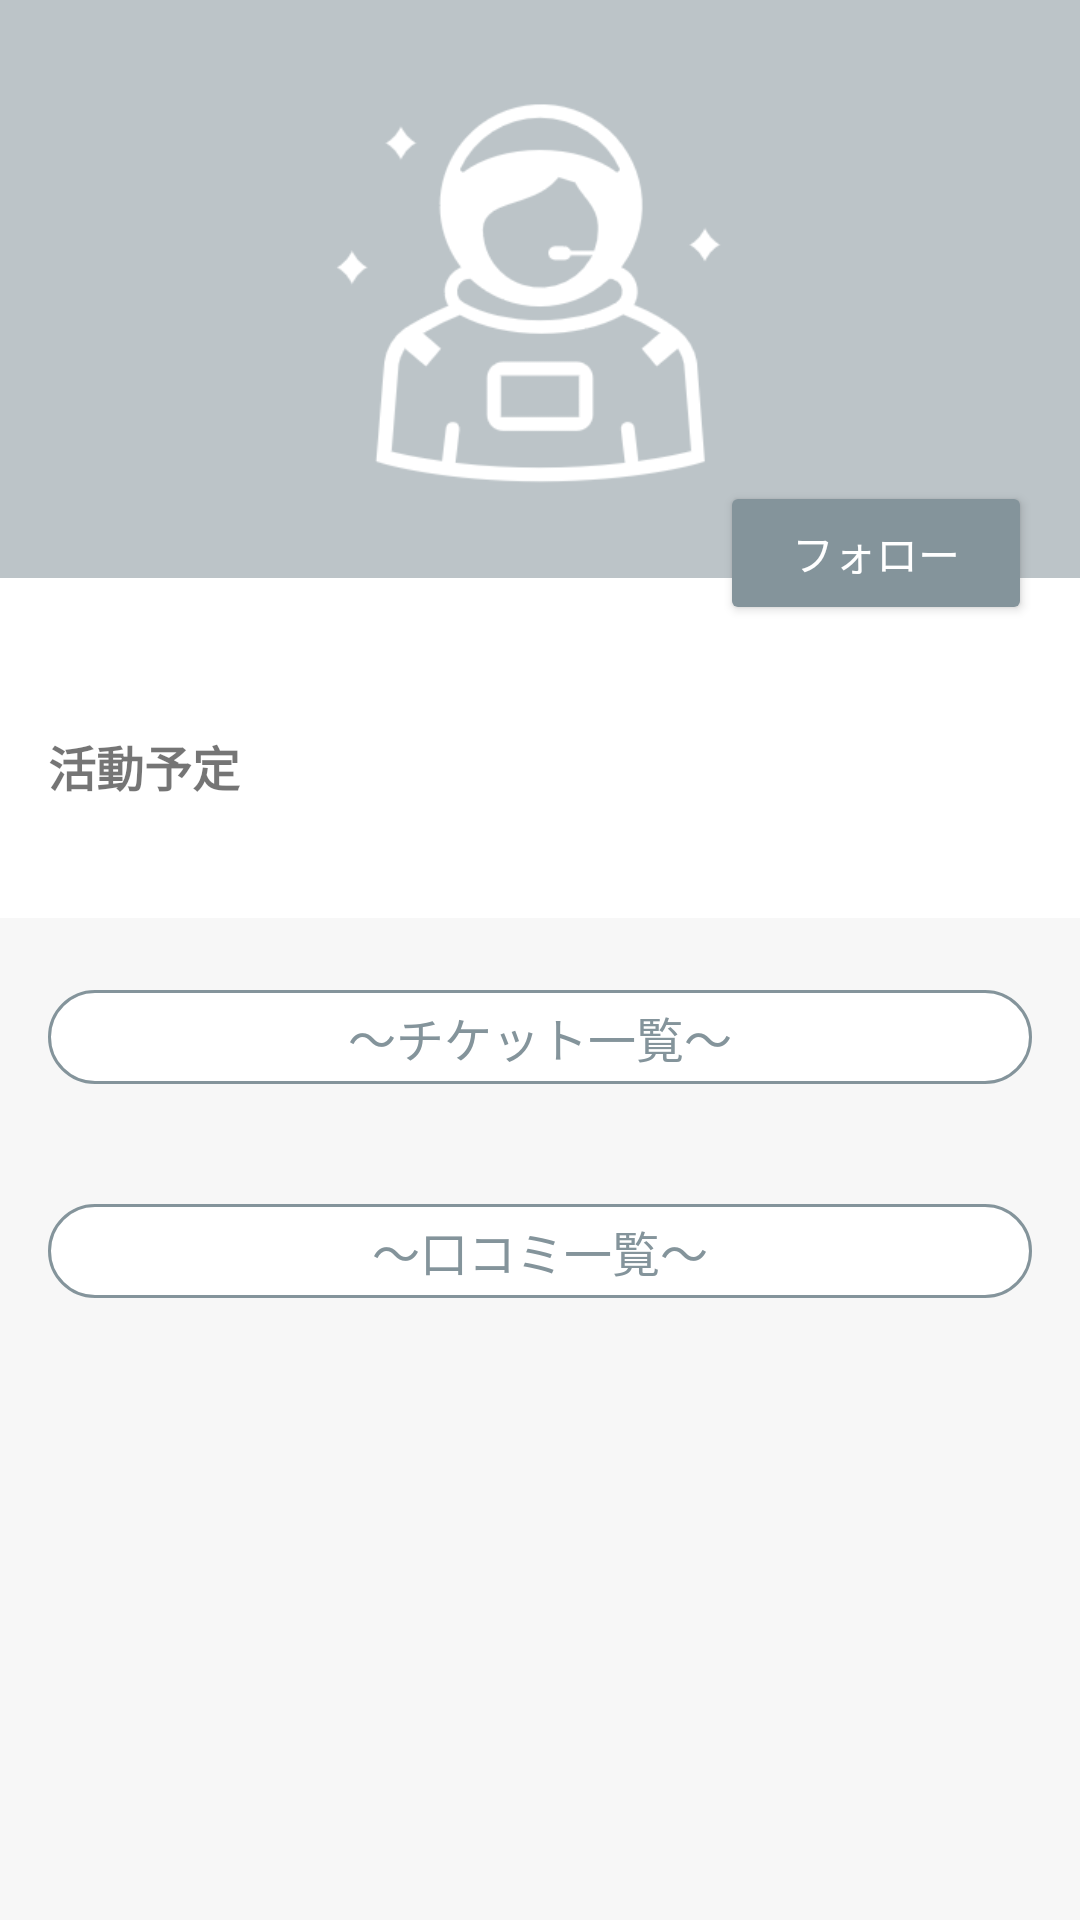

Reconstruct the res/layout file that produces this screen, plus the resources it refers to.
<!-- AndroidManifest.xml: application theme Theme.Test -->
<!-- res/layout/fragment_organization_information.xml -->
<?xml version="1.0" encoding="utf-8"?>
<LinearLayout
    xmlns:android="http://schemas.android.com/apk/res/android"
    xmlns:tools="http://schemas.android.com/tools"
    xmlns:app="http://schemas.android.com/apk/res-auto"
    android:layout_width="match_parent"
    android:layout_height="match_parent"
    android:orientation="vertical"
    android:background="@color/backGroundGray"
    tools:context=".ui.ticketDetail.OrganizationInformationFragment">

    <androidx.core.widget.NestedScrollView
        android:layout_width="match_parent"
        android:layout_height="match_parent"
        android:fillViewport="true">

        <LinearLayout
            android:layout_width="match_parent"
            android:layout_height="wrap_content"
            android:orientation="vertical"
            android:paddingBottom="32dp">

            <ImageView
                android:id="@+id/organizationImage"
                android:layout_width="match_parent"
                android:layout_height="200dp"
                android:scaleType="centerCrop"
                android:src="@drawable/organization_image"
                android:contentDescription="団体イメージ画像" />

            <Button
                android:id="@+id/button_follow"
                android:layout_width="wrap_content"
                android:layout_height="wrap_content"
                android:layout_gravity="end"
                android:layout_marginTop="-40dp"
                android:layout_marginEnd="16dp"
                android:text="フォロー"
                android:paddingStart="24dp"
                android:paddingEnd="24dp"
                android:textColor="@color/white"
                android:backgroundTint="@color/blueGray" />

            <LinearLayout
                android:layout_width="match_parent"
                android:layout_height="wrap_content"
                android:orientation="vertical"
                android:background="@color/white"
                android:padding="16dp"
                android:layout_marginTop="-16dp">

                <TextView
                    android:id="@+id/text_organization_description"
                    android:layout_width="wrap_content"
                    android:layout_height="wrap_content"
                    android:textSize="14sp" />

                <TextView
                    android:layout_width="wrap_content"
                    android:layout_height="wrap_content"
                    android:text="活動予定"
                    android:textStyle="bold"
                    android:textSize="16sp"
                    android:layout_marginTop="16dp" />

                <TextView
                    android:id="@+id/text_activity_schedule"
                    android:layout_width="wrap_content"
                    android:layout_height="wrap_content"
                    android:textSize="14sp"
                    android:layout_marginStart="8dp"
                    android:layout_marginTop="4dp" />
            </LinearLayout>

            <TextView
                android:id="@+id/textViewTicketListTitle"
                android:layout_width="match_parent"
                android:layout_height="wrap_content"
                android:text="〜チケット一覧〜"
                android:textColor="@color/blueGray"
                android:textSize="16sp"
                android:paddingTop="4dp"
                android:paddingBottom="4dp"
                android:gravity="center"
                android:background="@drawable/text_view_border_background"
                android:layout_marginStart="16dp"
                android:layout_marginEnd="16dp"
                android:layout_marginTop="24dp"
                android:layout_marginBottom="16dp" />

            <androidx.recyclerview.widget.RecyclerView
                android:id="@+id/recyclerView"
                android:layout_width="match_parent"
                android:layout_height="wrap_content"
                android:nestedScrollingEnabled="false"
                android:paddingStart="16dp"
                android:paddingEnd="16dp"
                tools:listitem="@layout/ticket_item" />

            <TextView
                android:id="@+id/textViewReviewListTitle"
                android:layout_width="match_parent"
                android:layout_height="wrap_content"
                android:text="〜口コミ一覧〜"
                android:textColor="@color/blueGray"
                android:textSize="16sp"
                android:paddingTop="4dp"
                android:paddingBottom="4dp"
                android:gravity="center"
                android:background="@drawable/text_view_border_background"
                android:layout_marginStart="16dp"
                android:layout_marginEnd="16dp"
                android:layout_marginTop="24dp"
                android:layout_marginBottom="16dp" />

            <androidx.recyclerview.widget.RecyclerView
                android:id="@+id/recyclerViewReviews"
                android:layout_width="match_parent"
                android:layout_height="wrap_content"
                android:nestedScrollingEnabled="false"
                android:paddingStart="16dp"
                android:paddingEnd="16dp"
                tools:listitem="@layout/review_item" />

        </LinearLayout>
    </androidx.core.widget.NestedScrollView>

</LinearLayout>
<!-- res/layout/ticket_item.xml (included above) -->
<?xml version="1.0" encoding="utf-8"?>
<androidx.constraintlayout.widget.ConstraintLayout
    xmlns:android="http://schemas.android.com/apk/res/android"
    xmlns:app="http://schemas.android.com/apk/res-auto"
    xmlns:tools="http://schemas.android.com/tools"
    android:layout_width="match_parent"
    android:layout_height="wrap_content"
    android:layout_marginBottom="20dp"
    android:background="@drawable/ticket_item_border"
    android:minHeight="140dp"
    android:padding="24dp">

    <ImageView
        android:id="@+id/ticketImage"
        android:layout_width="60dp"
        android:layout_height="60dp"
        android:src="@drawable/ticket_image"
        app:layout_constraintBottom_toBottomOf="parent"
        app:layout_constraintStart_toStartOf="parent"
        app:layout_constraintTop_toTopOf="parent" />

    <TextView
        android:id="@+id/ticketTitle"
        android:layout_width="0dp"
        android:layout_height="wrap_content"
        android:layout_marginStart="16dp"
        android:layout_marginBottom="6dp"
        android:textColor="@color/darkGray"
        android:textSize="18sp"
        app:layout_constraintEnd_toEndOf="parent"
        app:layout_constraintStart_toEndOf="@id/ticketImage"
        app:layout_constraintTop_toTopOf="parent"
        tools:text="サンプルチケットタイトル" />

    <TextView
        android:id="@+id/ticketActor"
        android:layout_width="wrap_content"
        android:layout_height="wrap_content"
        android:layout_marginTop="4dp"
        android:textColor="@color/darkGray"
        android:textSize="14sp"
        app:layout_constraintStart_toStartOf="@id/ticketTitle"
        app:layout_constraintTop_toBottomOf="@id/ticketTitle"
        tools:text="出演者名" />

    <TextView
        android:id="@+id/atMark"
        android:layout_width="wrap_content"
        android:layout_height="wrap_content"
        android:layout_marginStart="6dp"
        android:text="\@"
        android:textColor="@color/blueGray"
        android:textSize="14sp"
        app:layout_constraintBottom_toBottomOf="@id/ticketActor"
        app:layout_constraintStart_toEndOf="@id/ticketActor"
        app:layout_constraintTop_toTopOf="@id/ticketActor" />

    <TextView
        android:id="@+id/ticketPlace"
        android:layout_width="wrap_content"
        android:layout_height="wrap_content"
        android:textColor="@color/blueGray"
        android:textSize="14sp"
        app:layout_constraintBottom_toBottomOf="@id/atMark"
        app:layout_constraintStart_toEndOf="@id/atMark"
        app:layout_constraintTop_toTopOf="@id/atMark"
        tools:text="シアター名" />

    <View
        android:id="@+id/divider"
        android:layout_width="0dp"
        android:layout_height="1dp"
        android:layout_marginTop="14dp"
        android:background="@color/blueGray"
        app:layout_constraintEnd_toEndOf="parent"
        app:layout_constraintStart_toStartOf="@id/ticketTitle"
        app:layout_constraintTop_toBottomOf="@id/ticketActor" />

    <TextView
        android:id="@+id/currencyMark"
        android:layout_width="wrap_content"
        android:layout_height="wrap_content"
        android:layout_marginTop="12dp"
        android:text="\u00A5"
        android:textColor="@color/blueGray"
        android:textSize="14sp"
        app:layout_constraintStart_toStartOf="@id/divider"
        app:layout_constraintTop_toBottomOf="@id/divider" />

    <TextView
        android:id="@+id/ticketPrice"
        android:layout_width="wrap_content"
        android:layout_height="wrap_content"
        android:layout_marginEnd="10dp"
        android:textColor="@color/blueGray"
        android:textSize="16sp"
        app:layout_constraintBottom_toBottomOf="@id/currencyMark"
        app:layout_constraintStart_toEndOf="@id/currencyMark"
        app:layout_constraintTop_toTopOf="@id/currencyMark"
        tools:text="5,000" />

    <ImageView
        android:id="@+id/ticketBookmark"
        android:layout_width="30dp"
        android:layout_height="30dp"
        android:src="@drawable/baseline_bookmark_border_24"
        android:layout_marginTop="8dp"
        app:layout_constraintEnd_toEndOf="parent"
        app:layout_constraintTop_toBottomOf="@id/divider"
        app:tint="@color/blueGray" />

    <com.google.android.material.chip.ChipGroup
        android:id="@+id/ticketTags"
        android:layout_width="0dp"
        android:layout_height="wrap_content"
        android:layout_marginStart="12dp"
        android:layout_marginTop="8dp"
        app:chipSpacingHorizontal="4dp"
        app:chipSpacingVertical="4dp"
        app:layout_constraintEnd_toStartOf="@id/ticketBookmark"
        app:layout_constraintStart_toEndOf="@id/ticketPrice"
        app:layout_constraintTop_toBottomOf="@id/divider"
        app:singleLine="false" />

</androidx.constraintlayout.widget.ConstraintLayout>
<!-- res/layout/review_item.xml (included above) -->
<?xml version="1.0" encoding="utf-8"?>
<LinearLayout xmlns:android="http://schemas.android.com/apk/res/android"
    xmlns:app="http://schemas.android.com/apk/res-auto"
    android:layout_width="match_parent"
    android:layout_height="wrap_content"
    android:orientation="vertical"
    android:padding="20dp"
    android:layout_marginBottom="20dp"
    android:background="@drawable/ticket_item_border"> <androidx.constraintlayout.widget.ConstraintLayout
    android:layout_width="match_parent"
    android:layout_height="wrap_content">

    <ImageView
        android:id="@+id/userIcon"
        android:layout_width="40dp"
        android:layout_height="40dp"
        android:src="@drawable/user_icon"
        app:layout_constraintStart_toStartOf="parent"
        app:layout_constraintTop_toTopOf="parent" />

    <TextView
        android:id="@+id/userName"
        android:layout_width="wrap_content"
        android:layout_height="wrap_content"
        android:layout_marginStart="12dp"
        android:text="ユーザー名"
        android:textColor="@color/darkGray"
        android:textSize="14sp"
        android:textStyle="bold"
        app:layout_constraintStart_toEndOf="@id/userIcon"
        app:layout_constraintTop_toTopOf="@id/userIcon" />

    <RatingBar
        android:id="@+id/reviewRating"
        style="?android:attr/ratingBarStyleSmall"
        android:layout_width="wrap_content"
        android:layout_height="wrap_content"
        android:isIndicator="true"
        android:numStars="5"
        android:progressTint="#FFD700"
        app:layout_constraintBottom_toBottomOf="@id/userIcon"
        app:layout_constraintStart_toStartOf="@id/userName"
        app:layout_constraintTop_toBottomOf="@id/userName" />

    <TextView
        android:id="@+id/reviewTitle"
        android:layout_width="0dp"
        android:layout_height="wrap_content"
        android:layout_marginTop="12dp"
        android:textColor="@color/darkGray"
        android:textSize="16sp"
        android:textStyle="bold"
        app:layout_constraintEnd_toEndOf="parent"
        app:layout_constraintStart_toStartOf="parent"
        app:layout_constraintTop_toBottomOf="@id/userIcon" />

    <TextView
        android:id="@+id/reviewText"
        android:layout_width="0dp"
        android:layout_height="wrap_content"
        android:layout_marginTop="8dp"
        android:lineSpacingExtra="4sp"
        android:textColor="@color/blueGray"
        android:textSize="14sp"
        app:layout_constraintEnd_toEndOf="parent"
        app:layout_constraintStart_toStartOf="parent"
        app:layout_constraintTop_toBottomOf="@id/reviewTitle" />

    <LinearLayout
        android:id="@+id/likeContainer"
        android:layout_width="wrap_content"
        android:layout_height="wrap_content"
        android:layout_marginTop="16dp"
        android:gravity="center_vertical"
        android:orientation="horizontal"
        app:layout_constraintBottom_toBottomOf="parent"
        app:layout_constraintEnd_toEndOf="parent"
        app:layout_constraintTop_toBottomOf="@id/reviewText">

        <ImageView
            android:id="@+id/likeIcon"
            android:layout_width="24dp"
            android:layout_height="24dp"
            android:src="@drawable/baseline_favorite_border_24"
            app:tint="@color/blueGray" />

        <TextView
            android:id="@+id/likeCount"
            android:layout_width="wrap_content"
            android:layout_height="wrap_content"
            android:layout_marginStart="4dp"
            android:textColor="@color/blueGray"
            android:textSize="14sp" />
    </LinearLayout>

</androidx.constraintlayout.widget.ConstraintLayout>
</LinearLayout>
<!-- resources referenced by this layout -->
<resources>
  <color name="backGroundGray">#F7F7F7</color>
  <color name="blueGray">#84949B</color>
  <color name="darkGray">#515254</color>
  <color name="white">#FFFFFFFF</color>
  <!-- drawable organization_image: png bitmap (drawable, 8260 bytes) -->
  <!-- drawable text_view_border_background (drawable) -->
  <?xml version="1.0" encoding="utf-8"?>
  <shape xmlns:android="http://schemas.android.com/apk/res/android"
      android:shape="rectangle">
      <solid android:color="@android:color/white" />
      <stroke
          android:width="1dp"
          android:color="@color/blueGray" />
      <corners android:radius="50dp" />
  </shape>
  <!-- drawable ticket_image: png bitmap (drawable, 4115 bytes) -->
  <!-- drawable ticket_item_border (drawable) -->
  <?xml version="1.0" encoding="utf-8"?>
  <shape xmlns:android="http://schemas.android.com/apk/res/android"
      android:shape="rectangle">
      <solid android:color="@color/white" />
      <stroke android:width="1dp" android:color="@color/silver" />
      <corners android:radius="8dp" />
  </shape>
  <!-- drawable user_icon: png bitmap (drawable, 9791 bytes) -->
  <style name="Theme.Test" parent="Theme.MaterialComponents.DayNight.NoActionBar">
          <item name="colorPrimary">@color/blueGray</item>
          <item name="colorPrimaryVariant">@color/purple_700</item>
          <item name="colorOnPrimary">@color/white</item>
          <item name="colorSecondary">@color/teal_200</item>
          <item name="colorSecondaryVariant">@color/teal_700</item>
          <item name="colorOnSecondary">@color/black</item>
          <item name="android:statusBarColor">?attr/colorPrimaryVariant</item>
      </style>
  <color name="silver">#f5f5f5</color>
  <color name="purple_700">#FF3700B3</color>
  <color name="teal_200">#FF03DAC5</color>
  <color name="teal_700">#FF018786</color>
  <color name="black">#FF000000</color>
</resources>
